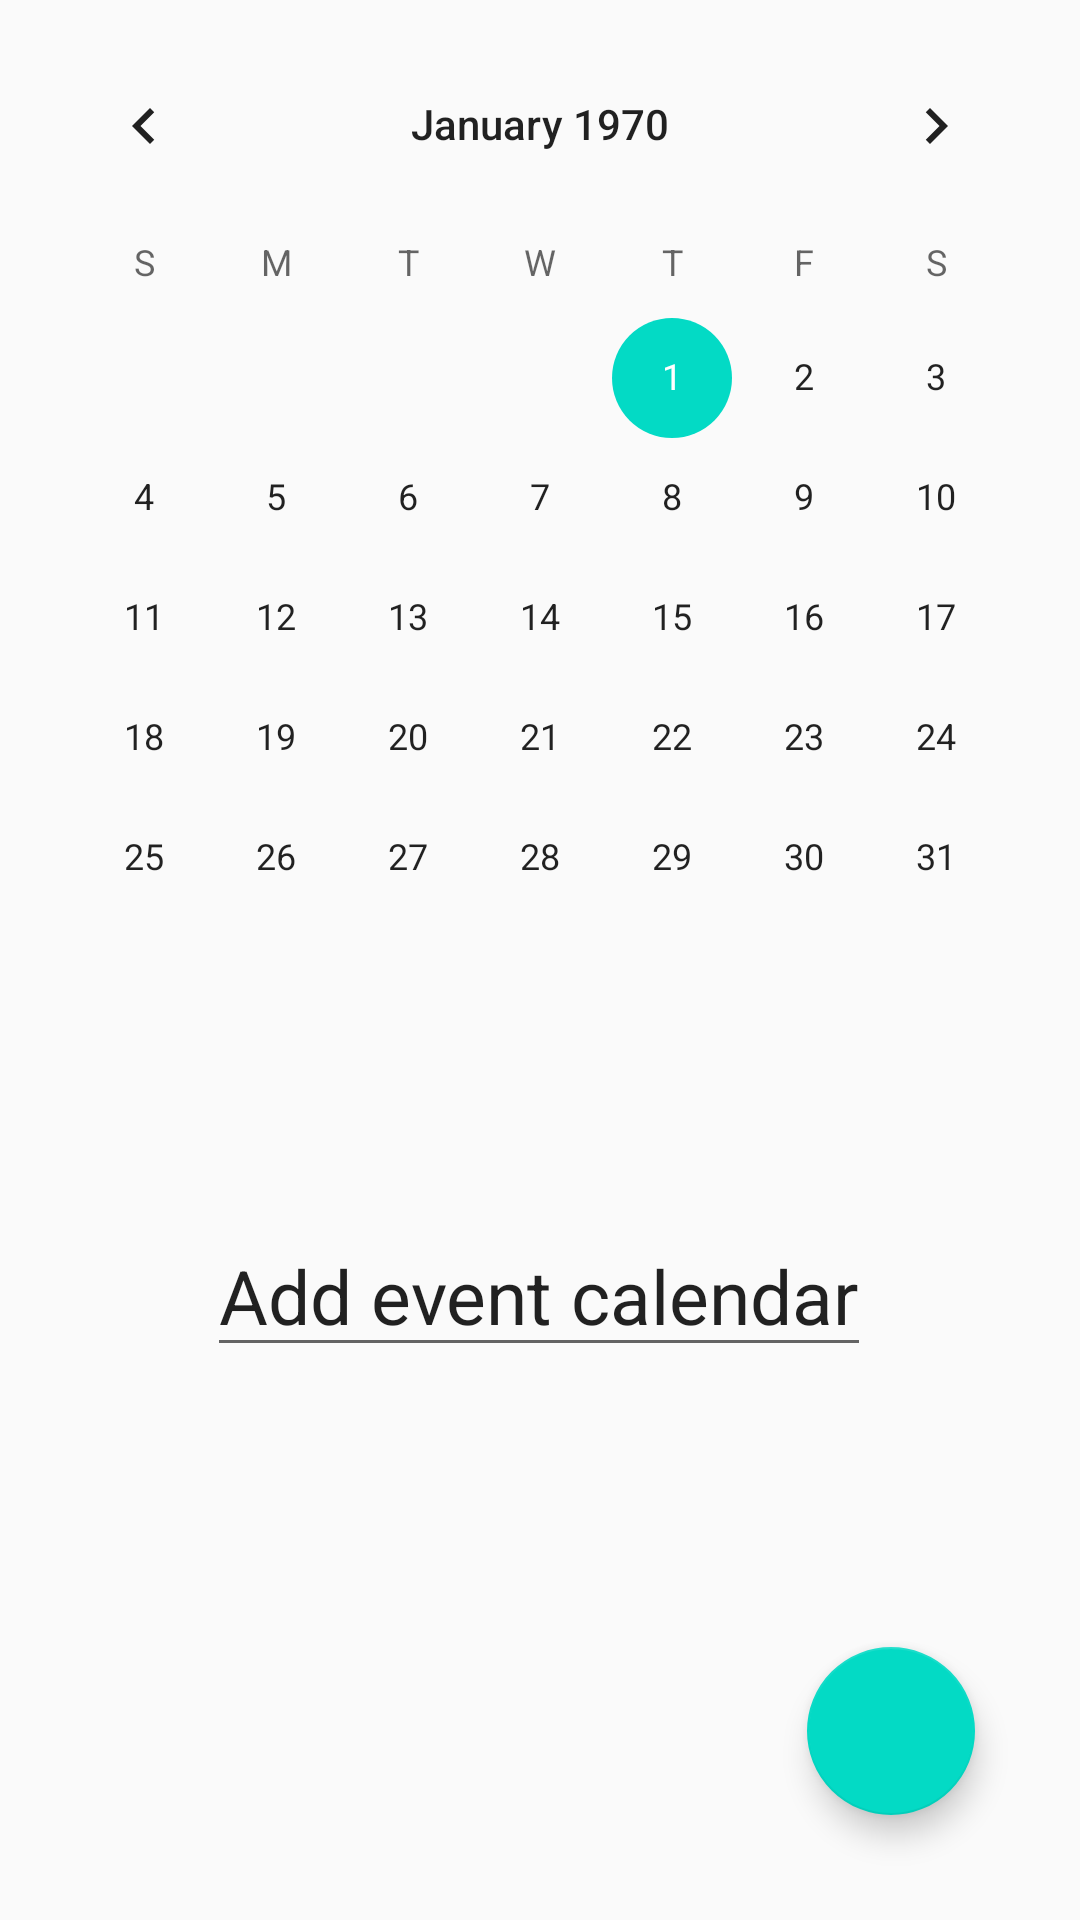

Reconstruct the res/layout file that produces this screen, plus the resources it refers to.
<!-- AndroidManifest.xml: application theme AppTheme -->
<!-- res/layout/fragment_calendar.xml -->
<?xml version="1.0" encoding="utf-8"?>
<androidx.constraintlayout.widget.ConstraintLayout xmlns:android="http://schemas.android.com/apk/res/android"
    xmlns:app="http://schemas.android.com/apk/res-auto"
    xmlns:tools="http://schemas.android.com/tools"
    android:id="@+id/frameLayout3"
    android:layout_width="match_parent"
    android:layout_height="match_parent"
    tools:context=".CalendarFragment">

    

    <EditText
        android:id="@+id/event_text"
        android:layout_width="wrap_content"
        android:layout_height="wrap_content"
        android:text="@string/hello_calendar_fragment"
        android:textSize="25sp"
        app:layout_constraintBottom_toBottomOf="parent"
        app:layout_constraintEnd_toEndOf="parent"
        app:layout_constraintHorizontal_bias="0.497"
        app:layout_constraintStart_toStartOf="parent"
        app:layout_constraintTop_toBottomOf="@+id/calendarView"
        app:layout_constraintVertical_bias="0.242" />

    <com.google.android.material.floatingactionbutton.FloatingActionButton
        android:id="@+id/fab"
        android:layout_width="wrap_content"
        android:layout_height="wrap_content"
        android:layout_marginEnd="35dp"
        android:layout_marginRight="35dp"
        android:layout_marginBottom="35dp"
        android:clickable="true"
        android:onClick="AddCalendar"
        android:foreground="@drawable/addcalendar"
        app:layout_constraintBottom_toBottomOf="parent"
        app:layout_constraintEnd_toEndOf="parent"
        tools:ignore="OnClick" />

    <CalendarView
        android:id="@+id/calendarView"
        android:layout_width="wrap_content"
        android:layout_height="wrap_content"
        android:layout_marginTop="8dp"
        app:layout_constraintEnd_toEndOf="parent"
        app:layout_constraintHorizontal_bias="0.491"
        app:layout_constraintStart_toStartOf="parent"
        app:layout_constraintTop_toTopOf="parent" />

</androidx.constraintlayout.widget.ConstraintLayout>
<!-- resources referenced by this layout -->
<resources>
  <!-- drawable addcalendar: png bitmap (drawable-hdpi, 9266 bytes) -->
  <string name="hello_calendar_fragment">Add event calendar</string>
  <style name="AppTheme" parent="Theme.AppCompat.Light.NoActionBar">
          
          <item name="colorPrimary">@color/colorPrimary</item>
          <item name="colorPrimaryDark">@color/colorPrimaryDark</item>
          <item name="colorAccent">@color/colorAccent</item>
      </style>
  <color name="colorPrimary">#6200EE</color>
  <color name="colorPrimaryDark">#3700B3</color>
  <color name="colorAccent">#03DAC5</color>
</resources>
